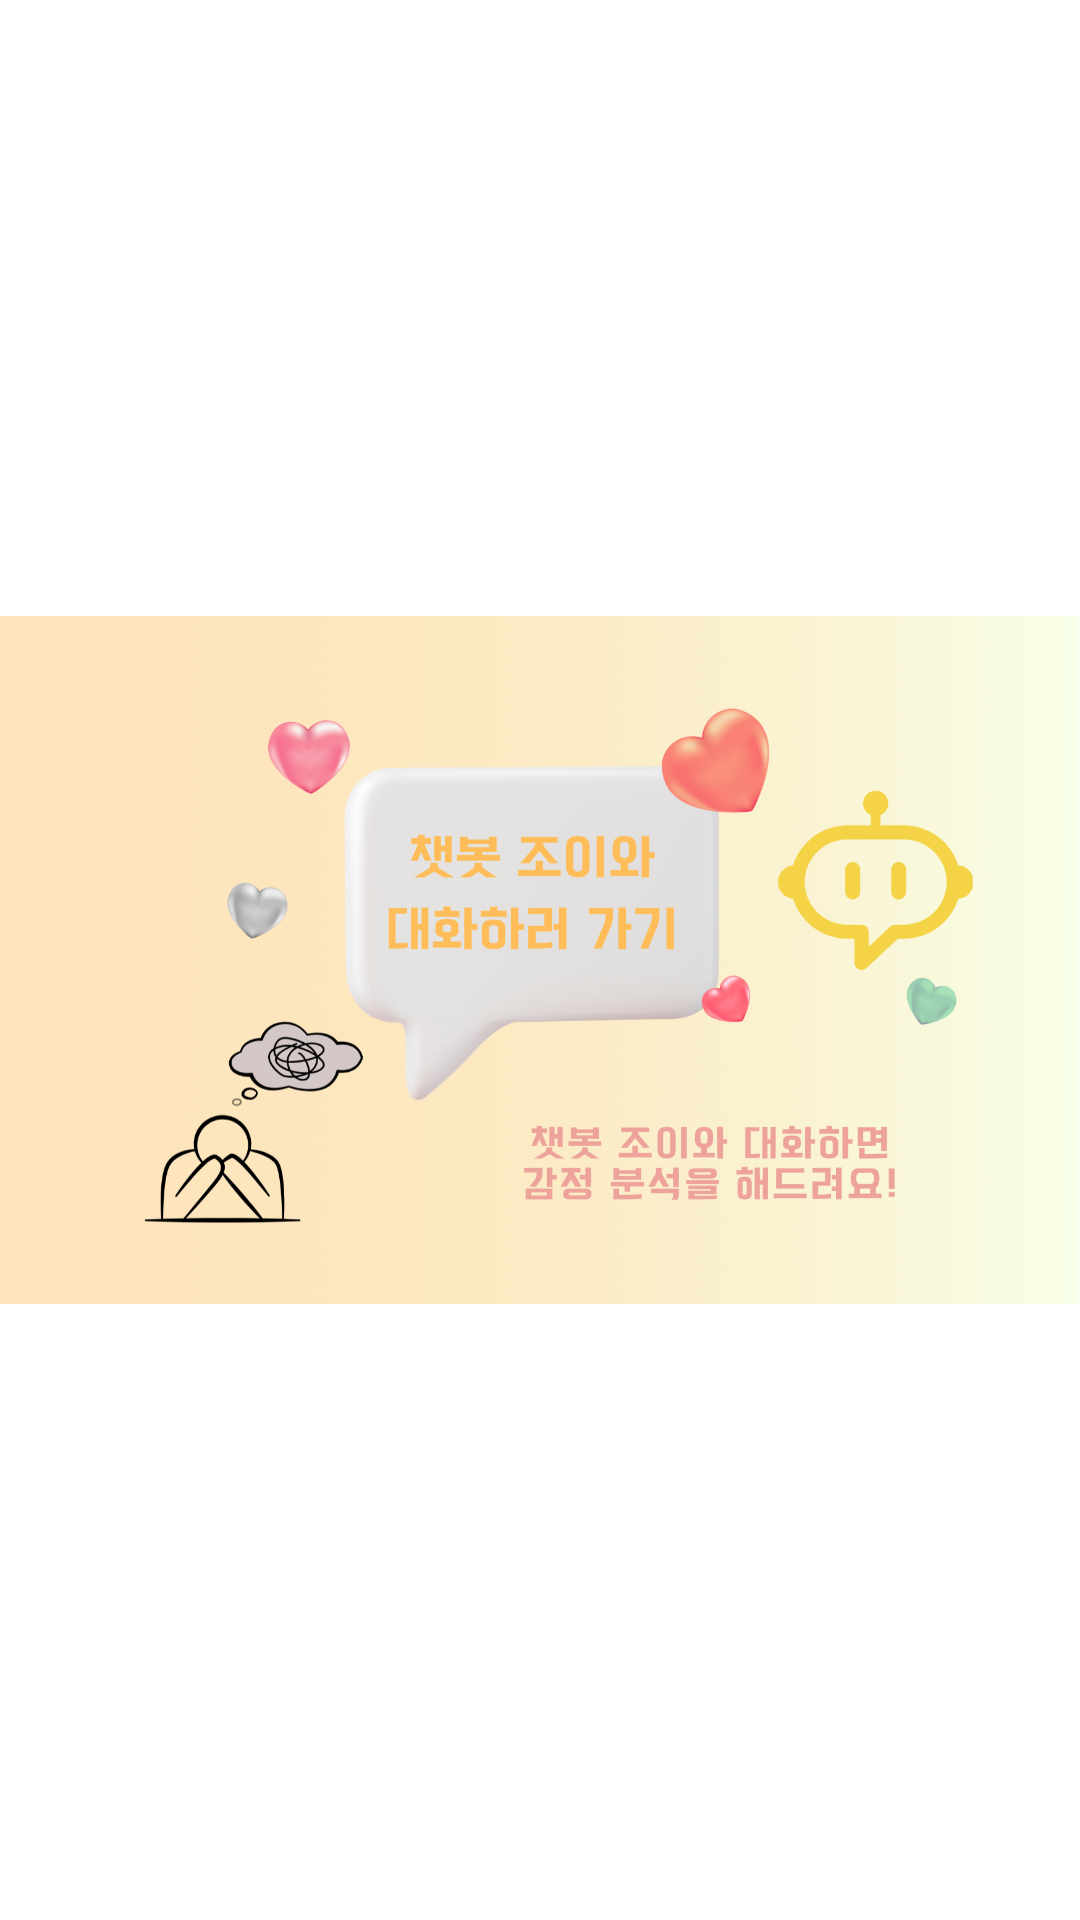

The Android layout XML behind this screen, and the referenced resources:
<!-- AndroidManifest.xml: application theme Theme.JoyfulMindApp -->
<!-- res/layout/fragment_first.xml -->
<?xml version="1.0" encoding="utf-8"?>
<FrameLayout xmlns:android="http://schemas.android.com/apk/res/android"
    xmlns:app="http://schemas.android.com/apk/res-auto"
    xmlns:tools="http://schemas.android.com/tools"
    android:layout_width="match_parent"
    android:layout_height="match_parent"
    tools:context=".FirstFragment">

    <ImageView
        android:id="@+id/Chatbot"
        android:layout_width="wrap_content"
        android:layout_height="wrap_content"
        android:src="@drawable/main1" />
</FrameLayout>
<!-- resources referenced by this layout -->
<resources>
  <!-- drawable main1: png bitmap (drawable, 943174 bytes) -->
  <style name="Theme.JoyfulMindApp" parent="Theme.MaterialComponents.DayNight.DarkActionBar">
          
          <item name="colorPrimary">@color/custom2</item>
          <item name="colorPrimaryVariant">@color/custom2</item>
          <item name="colorOnPrimary">@color/black</item>
          
          <item name="colorSecondary">@color/teal_200</item>
          <item name="colorSecondaryVariant">@color/teal_700</item>
          <item name="colorOnSecondary">@color/black</item>
          
          <item name="android:statusBarColor">?attr/colorPrimaryVariant</item>
          
          <item name="android:buttonStyle">@style/MyButtonStyle</item>
          <item name="colorControlNormal">@color/black</item> 
      </style>
  <color name="custom2">#FAEAD2</color>
  <color name="black">#FF000000</color>
  <color name="teal_200">#FF03DAC5</color>
  <color name="teal_700">#FF018786</color>
  <style name="MyButtonStyle" parent="Widget.AppCompat.Button">
          <item name="android:background">@drawable/button_background</item>
          <item name="android:textColor">#FFFFFF</item>
      </style>
</resources>
